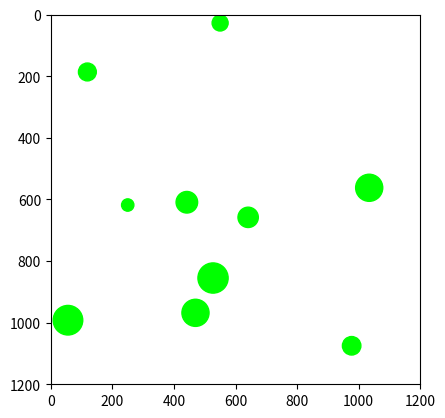

Reproduce this figure in Python. (Note: this script raises an exception after producing the figure.)
import numpy as np
import matplotlib.pyplot as plt

def generate_random_circles(num_circles, img_size=(1200, 1200), filename="image.png"):
    """
    Genera y guarda una imagen con círculos esparcidos aleatoriamente.

    :param num_circles: Número de círculos a generar.
    :param img_size: Tamaño de la imagen (alto, ancho).
    :param filename: Nombre del archivo donde se guardará la imagen.
    """
    fig, ax = plt.subplots()
    ax.set_xlim(0, img_size[0])
    ax.set_ylim(0, img_size[1])

    for _ in range(num_circles):
        radius = np.random.randint(20, 50)  # Radio aleatorio entre 5 y 20
        x = np.random.randint(radius, img_size[0] - radius)  # Coordenada x
        y = np.random.randint(radius, img_size[1] - radius)  # Coordenada y

        #circle = plt.Circle((x, y), radius, color=np.random.rand(3,), fill=False)
        circle = plt.Circle((x, y), radius, color=(0,1,0), fill=True)
        ax.add_artist(circle)

    ax.set_aspect('equal')
    plt.gca().invert_yaxis()  # Invertir el eje y para que coincida con las coordenadas de imagen

    plt.savefig(filename)  # Guardar la imagen
    plt.close(fig)  # Cerrar la figura para liberar memoria

# Generar y guardar 5 imágenes con círculos esparcidos
for i in range(5):
    filename = f"./Circulos/circles_{i+1}.png"
    generate_random_circles(num_circles=10, img_size=(1200, 1200), filename=filename)
    print(f"Imagen guardada como {filename}")
